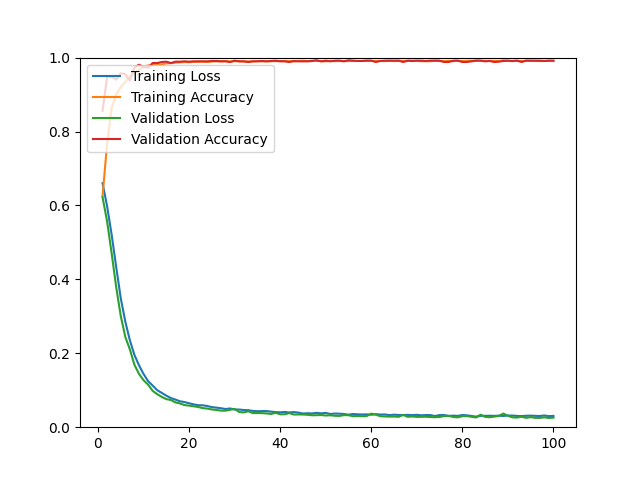

Data behind this chart, as committed beside it:
epoch, loss, acc, val_loss, val_acc
1, 0.6603, 0.6251, 0.6225, 0.8560
2, 0.5980, 0.7676, 0.5569, 0.9477
3, 0.5208, 0.8637, 0.4703, 0.9486
4, 0.4332, 0.8999, 0.3788, 0.9404
5, 0.3489, 0.9204, 0.3008, 0.9578
6, 0.2856, 0.9342, 0.2441, 0.9550
7, 0.2350, 0.9499, 0.2105, 0.9376
8, 0.1955, 0.9584, 0.1690, 0.9734
9, 0.1675, 0.9676, 0.1442, 0.9807
10, 0.1440, 0.9741, 0.1271, 0.9752
11, 0.1247, 0.9789, 0.1153, 0.9725
12, 0.1127, 0.9800, 0.0984, 0.9853
13, 0.1002, 0.9817, 0.0894, 0.9853
14, 0.0928, 0.9814, 0.0820, 0.9881
15, 0.0853, 0.9845, 0.0760, 0.9890
16, 0.0789, 0.9848, 0.0736, 0.9853
17, 0.0747, 0.9863, 0.0671, 0.9890
18, 0.0701, 0.9869, 0.0643, 0.9890
19, 0.0680, 0.9880, 0.0598, 0.9899
20, 0.0648, 0.9873, 0.0584, 0.9890
21, 0.0618, 0.9885, 0.0565, 0.9899
22, 0.0594, 0.9886, 0.0547, 0.9899
23, 0.0592, 0.9891, 0.0516, 0.9899
24, 0.0574, 0.9882, 0.0504, 0.9899
25, 0.0543, 0.9896, 0.0480, 0.9908
26, 0.0530, 0.9901, 0.0466, 0.9908
27, 0.0513, 0.9897, 0.0448, 0.9899
28, 0.0492, 0.9908, 0.0447, 0.9899
29, 0.0507, 0.9894, 0.0472, 0.9881
30, 0.0477, 0.9903, 0.0498, 0.9917
31, 0.0478, 0.9900, 0.0411, 0.9899
32, 0.0465, 0.9895, 0.0400, 0.9899
33, 0.0460, 0.9896, 0.0431, 0.9881
34, 0.0441, 0.9897, 0.0382, 0.9899
35, 0.0433, 0.9904, 0.0383, 0.9899
36, 0.0436, 0.9901, 0.0380, 0.9908
37, 0.0437, 0.9899, 0.0373, 0.9899
38, 0.0421, 0.9904, 0.0359, 0.9908
39, 0.0408, 0.9904, 0.0389, 0.9917
40, 0.0403, 0.9908, 0.0349, 0.9899
41, 0.0413, 0.9906, 0.0350, 0.9899
42, 0.0399, 0.9905, 0.0383, 0.9881
43, 0.0410, 0.9897, 0.0342, 0.9908
44, 0.0395, 0.9909, 0.0345, 0.9899
45, 0.0370, 0.9915, 0.0343, 0.9899
46, 0.0377, 0.9904, 0.0336, 0.9899
47, 0.0372, 0.9913, 0.0323, 0.9908
48, 0.0389, 0.9912, 0.0325, 0.9927
49, 0.0374, 0.9902, 0.0330, 0.9899
50, 0.0388, 0.9899, 0.0316, 0.9917
51, 0.0357, 0.9913, 0.0323, 0.9899
52, 0.0369, 0.9903, 0.0309, 0.9917
53, 0.0366, 0.9909, 0.0305, 0.9917
54, 0.0358, 0.9907, 0.0327, 0.9899
55, 0.0338, 0.9908, 0.0324, 0.9927
56, 0.0357, 0.9908, 0.0298, 0.9917
57, 0.0348, 0.9909, 0.0303, 0.9908
58, 0.0344, 0.9909, 0.0298, 0.9908
59, 0.0347, 0.9916, 0.0302, 0.9917
60, 0.0337, 0.9910, 0.0367, 0.9917
... 40 more rows
